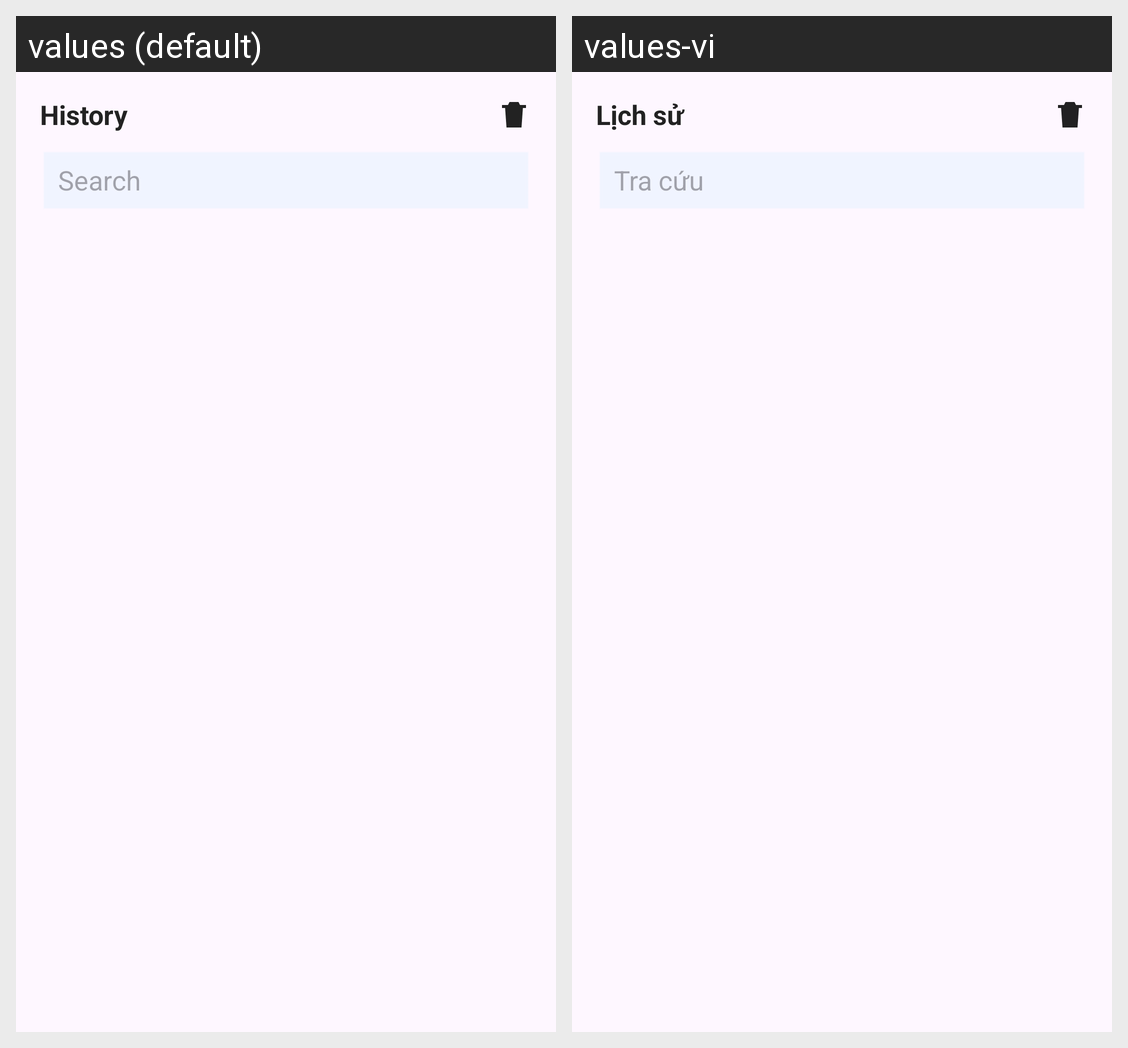

Locale-by-locale string values for the Android screen shown in this grid:
Android screen res/layout/dialog_search_history.xml rendered under 2 locales, left to right: values (default), values-vi. Device: Nexus 5 (rendered at 1080×1920; each locale shown at half size, 540×960, under a caption strip naming it); theme Theme.Memoria.
Strings drawn on this screen, with the default value and each locale's value (text and hints the layout hard-codes, and strings that could not be matched under every locale, appear in the picture but are not listed):

btn_history
  values: History
  values-vi: Lịch sử

search
  values: Search
  values-vi: Tra cứu
